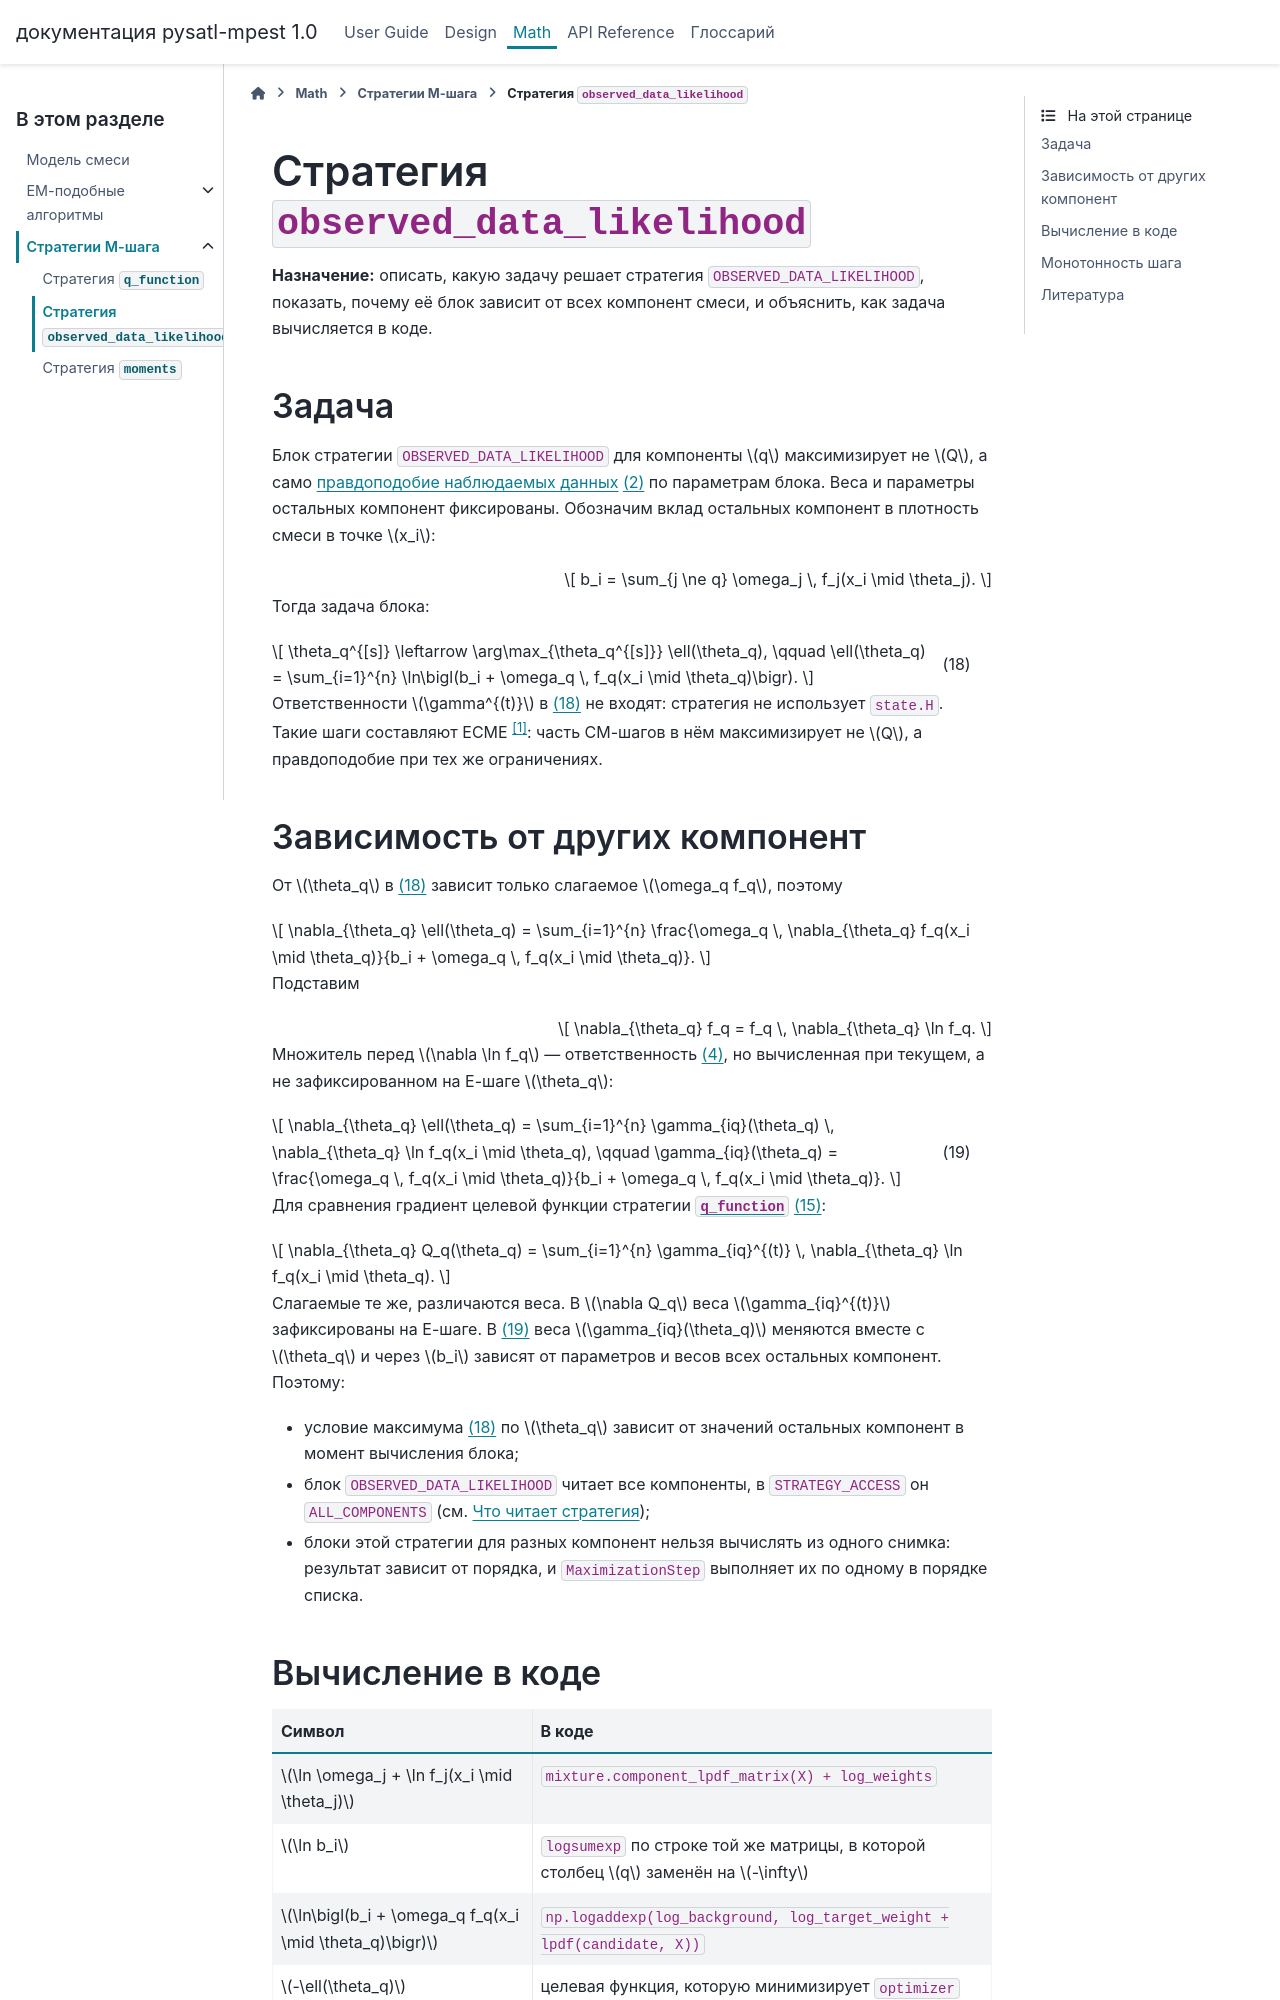

repository: PySATL/pysatl-mpest · page: math/strategies/observed_data_likelihood.html · generator: sphinx

# Стратегия `observed_data_likelihood`
**Назначение:** описать, какую задачу решает стратегия `OBSERVED_DATA_LIKELIHOOD`, показать, почему её блок зависит от всех компонент смеси, и объяснить, как задача вычисляется в коде.

## Задача

Блок стратегии `OBSERVED_DATA_LIKELIHOOD` для компоненты $q$ максимизирует не $Q$, а само {term}`правдоподобие наблюдаемых данных <Правдоподобие наблюдаемых данных>` {eq}`eq-observed-loglik` по параметрам блока. Веса и параметры остальных компонент фиксированы. Обозначим вклад остальных компонент в плотность смеси в точке $x_i$:

$$
b_i = \sum_{j \ne q} \omega_j \, f_j(x_i \mid \theta_j).
$$

Тогда задача блока:

$$
\theta_q^{[s]} \leftarrow \arg\max_{\theta_q^{[s]}} \ell(\theta_q), \qquad \ell(\theta_q) = \sum_{i=1}^{n} \ln\bigl(b_i + \omega_q \, f_q(x_i \mid \theta_q)\bigr).
$$ (eq-odl-target)

Ответственности $\gamma^{(t)}$ в {eq}`eq-odl-target` не входят: стратегия не использует `state.H`. Такие шаги составляют ECME {footcite:p}`liu1994ecme`: часть CM-шагов в нём максимизирует не $Q$, а правдоподобие при тех же ограничениях.

(math-odl-gradient)=
## Зависимость от других компонент

От $\theta_q$ в {eq}`eq-odl-target` зависит только слагаемое $\omega_q f_q$, поэтому

$$
\nabla_{\theta_q} \ell(\theta_q) = \sum_{i=1}^{n} \frac{\omega_q \, \nabla_{\theta_q} f_q(x_i \mid \theta_q)}{b_i + \omega_q \, f_q(x_i \mid \theta_q)}.
$$

Подставим

$$
\nabla_{\theta_q} f_q = f_q \, \nabla_{\theta_q} \ln f_q.
$$

Множитель перед $\nabla \ln f_q$ — ответственность {eq}`eq-responsibilities`, но вычисленная при текущем, а не зафиксированном на E-шаге $\theta_q$:

$$
\nabla_{\theta_q} \ell(\theta_q) = \sum_{i=1}^{n} \gamma_{iq}(\theta_q) \, \nabla_{\theta_q} \ln f_q(x_i \mid \theta_q), \qquad \gamma_{iq}(\theta_q) = \frac{\omega_q \, f_q(x_i \mid \theta_q)}{b_i + \omega_q \, f_q(x_i \mid \theta_q)}.
$$ (eq-odl-gradient)

Для сравнения градиент целевой функции стратегии [`q_function`](q_function.md) {eq}`eq-qj`:

$$
\nabla_{\theta_q} Q_q(\theta_q) = \sum_{i=1}^{n} \gamma_{iq}^{(t)} \, \nabla_{\theta_q} \ln f_q(x_i \mid \theta_q).
$$

Слагаемые те же, различаются веса. В $\nabla Q_q$ веса $\gamma_{iq}^{(t)}$ зафиксированы на E-шаге. В {eq}`eq-odl-gradient` веса $\gamma_{iq}(\theta_q)$ меняются вместе с $\theta_q$ и через $b_i$ зависят от параметров и весов всех остальных компонент. Поэтому:

- условие максимума {eq}`eq-odl-target` по $\theta_q$ зависит от значений остальных компонент в момент вычисления блока;
- блок `OBSERVED_DATA_LIKELIHOOD` читает все компоненты, в `STRATEGY_ACCESS` он `ALL_COMPONENTS` (см. {ref}`math-strategy-access`);
- блоки этой стратегии для разных компонент нельзя вычислять из одного снимка: результат зависит от порядка, и `MaximizationStep` выполняет их по одному в порядке списка.
